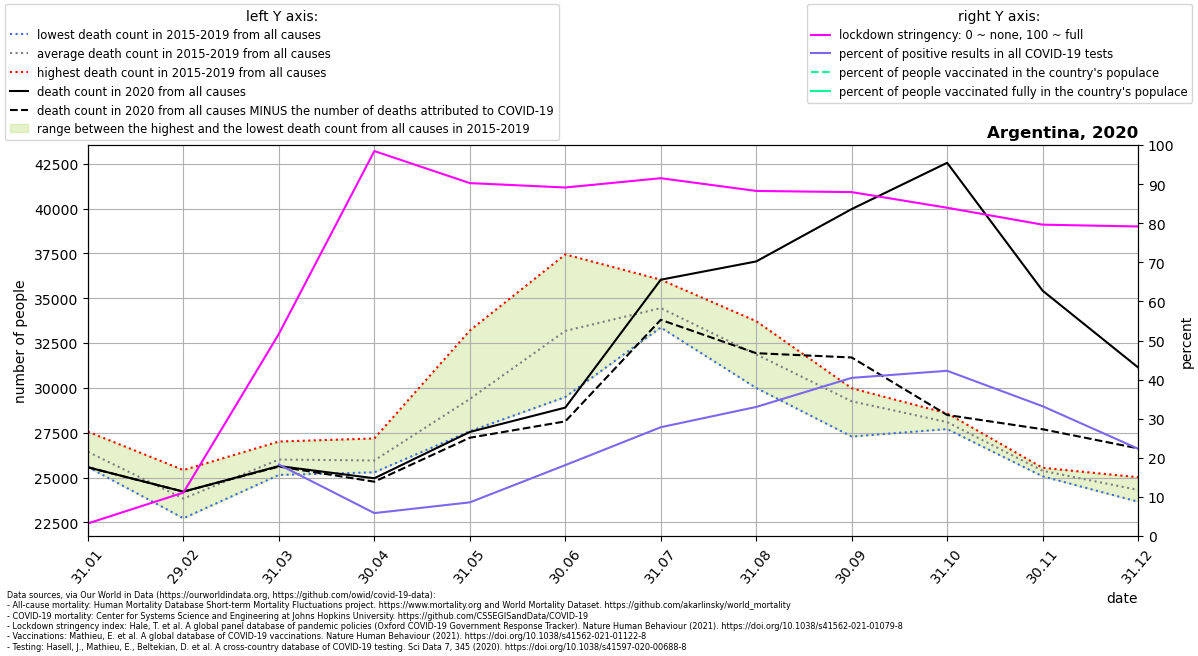

Data behind this chart, as committed beside it:
location, date, time, time_unit, deaths_2010_all_ages, deaths_2011_all_ages, deaths_2012_all_ages, deaths_2013_all_ages, deaths_2014_all_ages, deaths_2015_all_ages, deaths_2016_all_ages, deaths_2017_all_ages, deaths_2018_all_ages, deaths_2019_all_ages, deaths_2020_all_ages, deaths_2021_all_ages, new_deaths, new_cases_smoothed, new_tests_smoothed, stringency_index, people_vaccinated, people_fully_vaccinated, population, positive_test_percent
Argentina, 2020-01-31, 1, monthly, , , , , , 25583, 27557, 26724, 26030, 26271, 25571, , 0.0, , 16.58, 3.225, , , 45605823, 
Argentina, 2020-02-29, 2, monthly, , , , , , 22728, 25416, 23774, 23518, 23688, 24212, , 0.0, , 3.621, 11.11, , , 45605823, 
Argentina, 2020-03-31, 3, monthly, , , , , , 25145, 27008, 26151, 25683, 26020, 25639, , 27.0, 28.42, 155.5, 51.7, , , 45605823, 18.28
Argentina, 2020-04-30, 4, monthly, , , , , , 25853, 27181, 25852, 25290, 25582, 24959, , 191.0, 111.1, 1894, 98.46, , , 45605823, 5.867
Argentina, 2020-05-31, 5, monthly, , , , , , 27580, 33201, 30063, 27672, 28383, 27541, , 321.0, 344.9, 4006, 90.26, , , 45605823, 8.611
Argentina, 2020-06-30, 6, monthly, , , , , , 29490, 36135, 37443, 31395, 31418, 28899, , 768.0, 1425, 7855, 89.14, , , 45605823, 18.14
Argentina, 2020-07-31, 7, monthly, , , , , , 33369, 34452, 34769, 33618, 36035, 36033, , 2236, 3757, 13499, 91.52, , , 45605823, 27.83
Argentina, 2020-08-31, 8, monthly, , , , , , 31822, 31338, 29995, 33721, 32472, 37052, , 5117, 6969, 21108, 88.26, , , 45605823, 33.01
Argentina, 2020-09-30, 9, monthly, , , , , , 29911, 29597, 27287, 29980, 29481, 39973, , 8277, 10783, 26659, 87.96, , , 45605823, 40.45
Argentina, 2020-10-31, 10, monthly, , , , , , 28582, 27872, 27939, 27702, 28362, 42554, , 14065, 13428, 31775, 83.96, , , 45605823, 42.26
Argentina, 2020-11-30, 11, monthly, , , , , , 25482, 25537, 25066, 25250, 25543, 35421, , 7728, 9179, 27652, 79.63, , , 45605823, 33.2
Argentina, 2020-12-31, 12, monthly, , , , , , 25016, 24823, 24215, 23650, 23836, 31141, , 4515, 6141, 27492, 79.17, , , 45605823, 22.34
